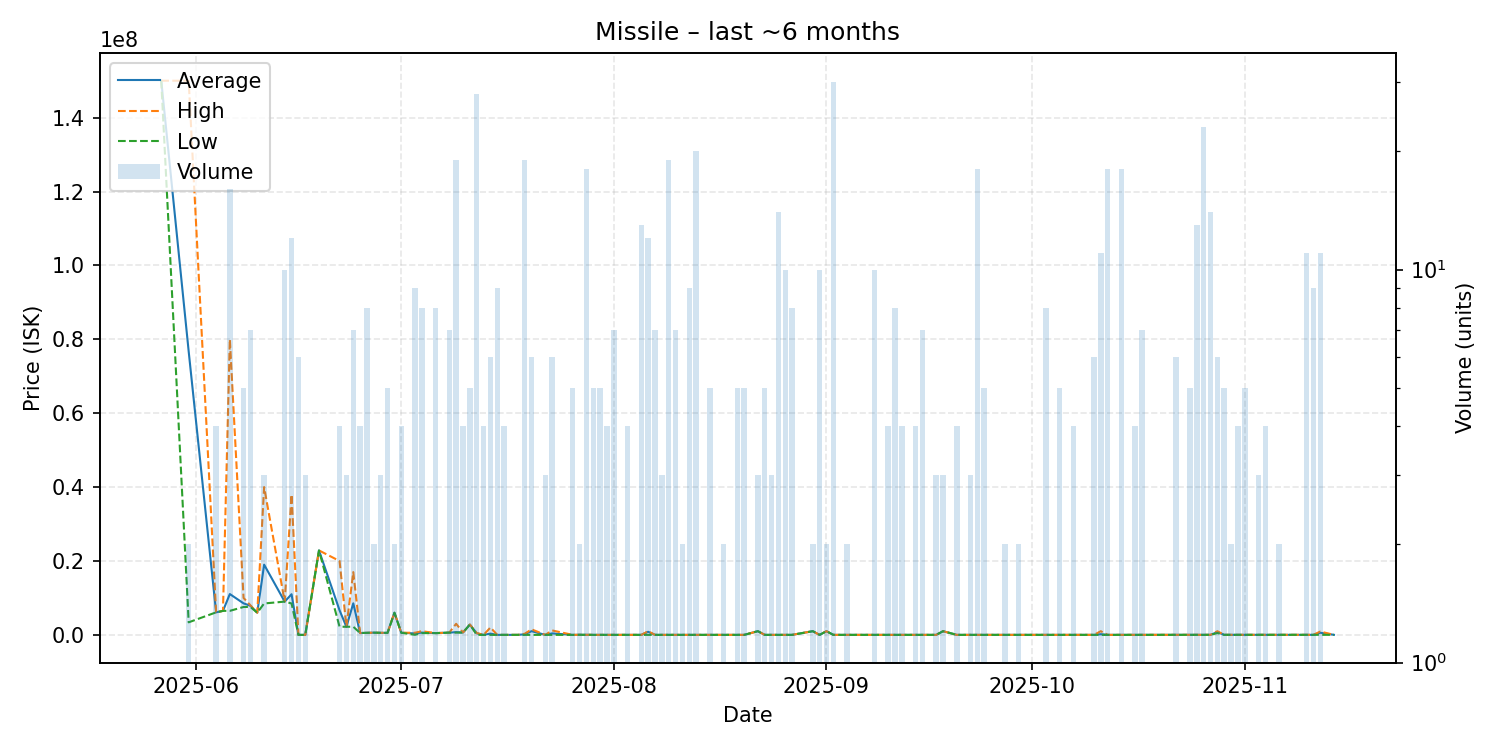

Values plotted in this chart, from the file beside it:
date, average, highest, lowest, order_count, volume
2025-05-27, 150000000, 150000000, 150000000, 1, 1
2025-05-31, 76700500, 150000000, 3401000, 2, 2
2025-06-04, 6100000, 6100000, 6100000, 1, 4
2025-06-05, 6500000, 6500000, 6500000, 1, 1
2025-06-06, 11050875, 80000000, 6500000, 4, 16
2025-06-08, 8530600, 10000000, 7551000, 2, 5
2025-06-09, 7872143, 8001000, 7551000, 3, 7
2025-06-10, 6000000, 6000000, 6000000, 1, 1
2025-06-11, 19002000, 40000000, 8503000, 3, 3
2025-06-14, 9000100, 9001000, 9000000, 3, 10
2025-06-15, 11000000, 37980000, 8502000, 5, 12
2025-06-16, 100.1, 100.1, 100.1, 1, 6
2025-06-17, 100.8, 100.8, 100.8, 1, 3
2025-06-19, 22860000, 22860000, 22860000, 1, 1
2025-06-22, 6647500, 19990000, 2200000, 2, 4
2025-06-23, 2200000, 2200000, 2200000, 1, 3
2025-06-24, 8538571, 16990000, 2200000, 3, 7
2025-06-25, 500000, 500000, 500000, 1, 4
2025-06-26, 550000, 550000, 550000, 3, 8
2025-06-27, 600000, 600000, 600000, 1, 2
2025-06-28, 550000, 550000, 550000, 2, 3
2025-06-29, 560080, 600000, 550100, 3, 5
2025-06-30, 5998000, 5998000, 5998000, 1, 2
2025-07-01, 575000, 575000, 575000, 1, 4
2025-07-03, 390010, 575000, 20030, 3, 9
2025-07-04, 617504, 1000000, 480000, 3, 8
2025-07-06, 480000, 480000, 480000, 2, 8
2025-07-08, 612000, 612000, 612000, 1, 7
2025-07-09, 738574, 2998000, 613100, 6, 19
2025-07-10, 640775, 650000, 613100, 2, 4
2025-07-11, 2797800, 2798000, 2797000, 2, 5
2025-07-12, 429480, 501100, 7.09, 7, 28
2025-07-13, 7.09, 7.09, 7.09, 1, 4
2025-07-14, 333173, 1999000, 7.09, 2, 6
2025-07-15, 7.09, 7.09, 7.09, 1, 9
2025-07-16, 7.12, 7.12, 7.12, 2, 4
2025-07-17, 7.13, 7.13, 7.13, 1, 1
2025-07-18, 1001, 1001, 1001, 1, 1
2025-07-19, 159053, 302000, 1001, 5, 19
2025-07-20, 1000002, 1499500, 1006, 3, 6
2025-07-22, 1007, 1007, 1007, 1, 3
2025-07-23, 400340, 1199000, 1010, 3, 6
2025-07-26, 1016, 1016, 1016, 1, 5
2025-07-27, 20000, 20000, 20000, 2, 2
2025-07-28, 20000, 20000, 20000, 4, 18
2025-07-29, 1017, 1017, 1017, 1, 5
2025-07-30, 2000, 2000, 2000, 1, 5
2025-07-31, 2000, 2000, 2000, 1, 4
2025-08-01, 2000, 2000, 2000, 2, 7
2025-08-03, 2016, 2017, 2016, 2, 4
2025-08-05, 2017, 2017, 2016, 4, 13
2025-08-06, 833544, 999850, 2016, 3, 12
2025-08-07, 2016, 2016, 2016, 2, 7
2025-08-08, 2017, 2017, 2017, 1, 3
2025-08-09, 2017, 2017, 2017, 2, 19
2025-08-10, 2017, 2017, 2017, 2, 7
2025-08-11, 2017, 2017, 2017, 1, 2
2025-08-12, 2017, 2018, 2017, 2, 9
2025-08-13, 2018, 2018, 2018, 3, 20
2025-08-15, 2018, 2018, 2018, 1, 5
... 59 more rows
